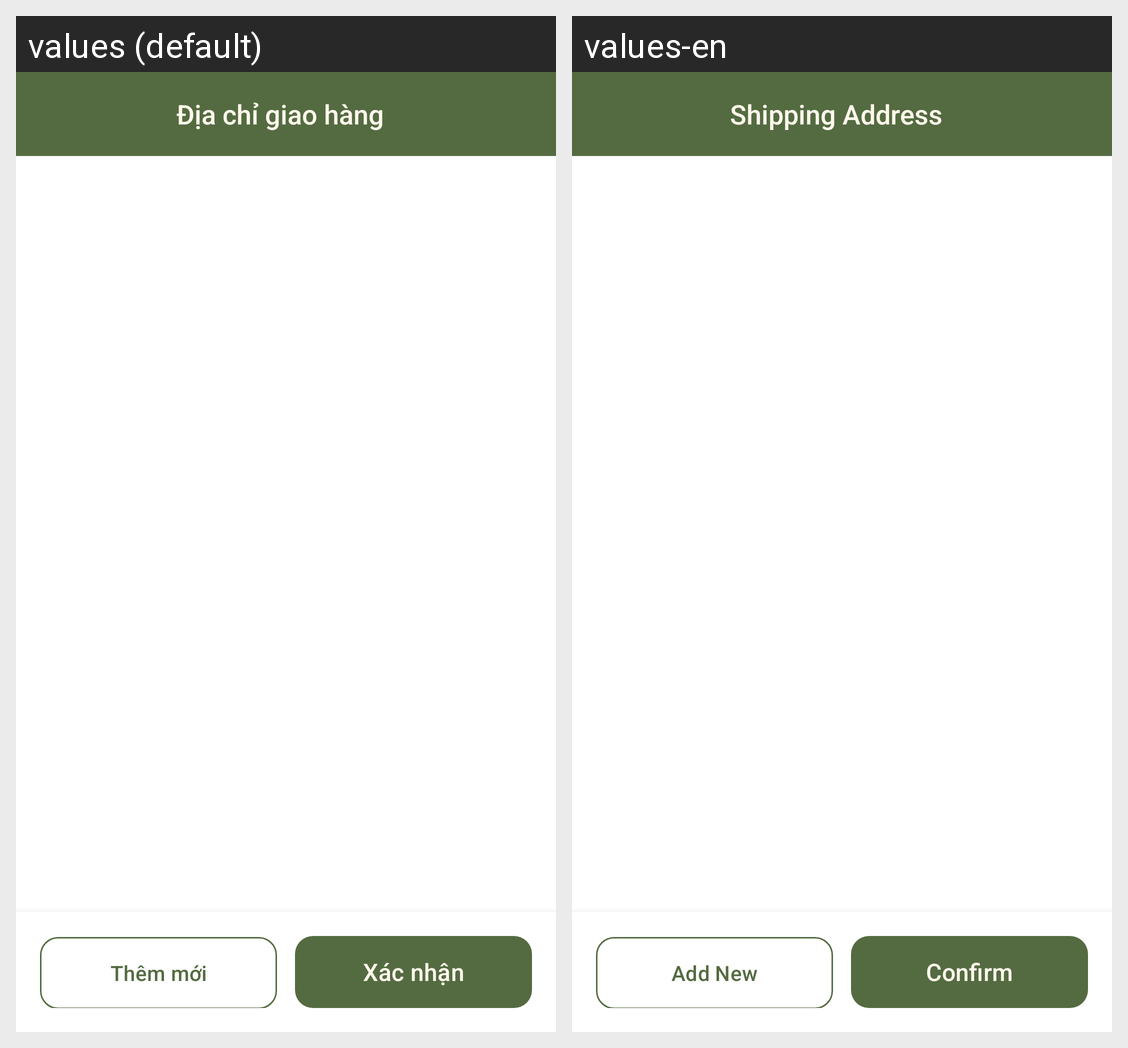

The Android screen above is rendered under two locales of the same app. Produce the string resources it draws, with the default and per-locale values.
Android screen res/layout/activity_select_address.xml rendered under 2 locales, left to right: values (default), values-en. Device: Nexus 5 (rendered at 1080×1920; each locale shown at half size, 540×960, under a caption strip naming it); theme Theme.FinalApp.
Strings drawn on this screen, with the default value and each locale's value (text and hints the layout hard-codes, and strings that could not be matched under every locale, appear in the picture but are not listed):

str_select_address_title
  values: Địa chỉ giao hàng
  values-en: Shipping Address

str_addr_add_new
  values: Thêm mới
  values-en: Add New

str_confirm
  values: Xác nhận
  values-en: Confirm
